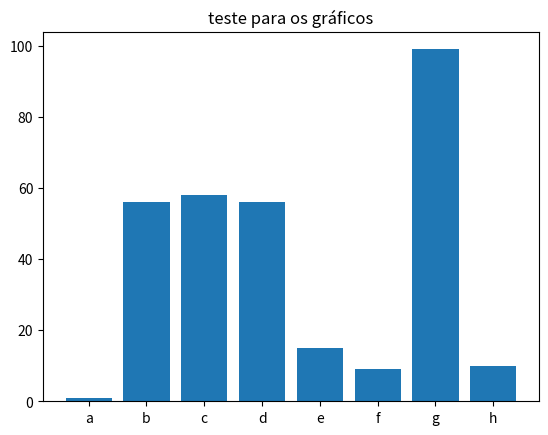

This figure's Python source:
import matplotlib.pyplot as plt
import numpy as np


plt.title('teste para os gráficos')
frequenciay = [1,56,58,56,15,9,99,10]
frequenciax = ['a','b','c','d','e','f','g','h']

#plt.plot(frequenciax,frequenciay)
plt.bar(frequenciax,frequenciay)
plt.show()